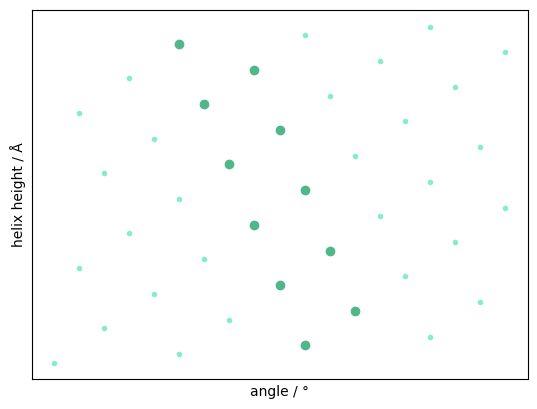

Write Python code to recreate this figure.
import pandas as pd
import numpy as np
import matplotlib.pyplot as plt

csfont = {'fontname':'Times New Roman'}

noOfTurns = 10
ResiPerTurn = 3.6
risePerResi = 1.5

helix1y = []
helix1x = []

degreesPerResi = 360/ResiPerTurn

def getXVal(angle):
    localTurnCount = 0
    while angle>360:
        angle = angle-360
        localTurnCount = localTurnCount+1
    if localTurnCount > noOfTurns:
        return(0.1)
    else:
        return(angle)

#generate angles (x values)

i = 0
iHad = 0
while iHad%1 != 0.1:
    iHad=getXVal(i)
    helix1x.append(iHad)
    i=i+degreesPerResi
helix1x = helix1x[:-1]

o = 0
while len(helix1y)<len(helix1x):
    helix1y.append(o)
    o = o+risePerResi

dResiX = helix1x[6::7]
dResiY = helix1y[6::7]

aResiX = helix1x[2::7]
aResiY = helix1y[2::7]

fig = plt.figure()
ax = fig.add_subplot(111)

plt.plot(helix1x, helix1y,'.', color = '#86EEC7')
plt.plot(dResiX, dResiY,'o', color = '#50B78B')
plt.plot(aResiX, aResiY,'o', color = '#50B78B')
plt.xlabel('angle / °', **csfont)
plt.ylabel('helix height / Å', **csfont)

#plt.xticks((0,60,120,180,240,300,360), **csfont)
#plt.yticks((0,10,20,30,40), **csfont)

plt.xticks([])
plt.yticks([])

letterVals = ['c', 'b', 'a', 'g', 'f', 'e', 'd']

for i, angleic in enumerate(helix1x):
    annoteChoice = letterVals[((i)%7)]
    colourChoice = 'gray'
    if annoteChoice == 'a' or 'd':
        colourChoice == 'black'
    #ax.annotate(('  '+annoteChoice), (helix1x[i], helix1y[i]), color = colourChoice, **csfont)

fig.savefig('helicalNet1Unlabelled.png', transparent=True)